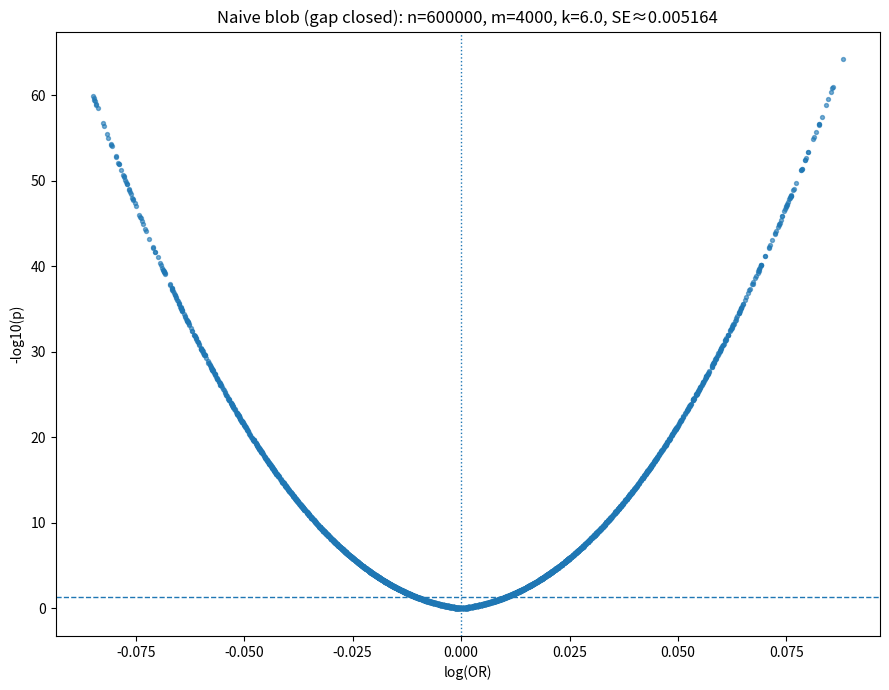

Here is the Python script that generated this plot:
#!/usr/bin/env python3
"""
Naive-only volcano with DGP engineered to "close the internal gap".

Key idea:
  - Fix balanced marginals: P(X=1)=0.5 and P(Y=1)=0.5 for every feature.
    -> all four expected cell counts ~ n/4, so SE(logOR) ~ 4/sqrt(n) is tiny and stable.
  - Draw true log-OR per feature at the scale of that SE:
        beta_j ~ Normal(0, k * SE)
    so beta_j is very small (x near 0), but z = beta_j / SE ~ Normal(0, k) can be large.
Result:
  - Many points have very small |logOR| but very large -log10(p).
  - The central "wedge" fills in (blob/column).

Outputs:
  - volcano_naive_blob_closed.png
  - scan_naive_blob_closed.csv
"""

import os
import argparse
import numpy as np
import pandas as pd
import matplotlib.pyplot as plt
from scipy.stats import norm


def ensure_dir(d: str) -> None:
    os.makedirs(d, exist_ok=True)


def logor_wald_p(a: int, b: int, c: int, d: int, ha: float = 0.5):
    # Haldane-Anscombe correction for stability
    a2, b2, c2, d2 = a + ha, b + ha, c + ha, d + ha
    logor = float(np.log((a2 * d2) / (b2 * c2)))
    se = float(np.sqrt(1.0 / a2 + 1.0 / b2 + 1.0 / c2 + 1.0 / d2))
    if not np.isfinite(se) or se <= 0:
        return logor, np.nan, np.nan
    z = logor / se
    p = float(2.0 * norm.sf(abs(z)))
    return logor, se, p


def probs_from_or_balanced(beta: float):
    """
    Balanced marginals: P(X=1)=P(Y=1)=0.5 and symmetric table:
      p11 = p00 = t
      p10 = p01 = 0.5 - t
    Then OR = (t^2)/((0.5 - t)^2) => t/(0.5 - t)=exp(beta/2).
    """
    r = float(np.exp(beta / 2.0))
    t = 0.5 * r / (1.0 + r)
    p11 = t
    p00 = t
    p10 = 0.5 - t
    p01 = 0.5 - t
    # order: [p00, p01, p10, p11] sums to 1
    return np.array([p00, p01, p10, p11], dtype=float)


def main():
    ap = argparse.ArgumentParser()
    ap.add_argument("--out_dir", type=str, default="./naive_blob_closed_outputs")
    ap.add_argument("--seed", type=int, default=1)

    ap.add_argument("--n", type=int, default=600000,
                    help="Total sample size per feature (drives SE ~ 4/sqrt(n)).")
    ap.add_argument("--m", type=int, default=4000,
                    help="Number of features (independent contingency tables).")

    ap.add_argument("--k", type=float, default=6.0,
                    help="Effect scale in SE units: beta_j ~ N(0, k*SE). Larger -> more vertical spread.")
    ap.add_argument("--ha", type=float, default=0.5,
                    help="Haldane-Anscombe pseudo-count.")
    ap.add_argument("--clip_beta", type=float, default=0.08,
                    help="Clip |beta| to keep x extremely tight near 0 (helps blob).")

    args = ap.parse_args()
    ensure_dir(args.out_dir)
    rng = np.random.default_rng(args.seed)

    n, m = args.n, args.m

    # For balanced expected cell counts n/4, the plug-in SE scale is ~ 4/sqrt(n).
    se_target = 4.0 / np.sqrt(float(n))
    sigma_beta = args.k * se_target

    beta = rng.normal(0.0, sigma_beta, size=m)
    if args.clip_beta is not None and args.clip_beta > 0:
        beta = np.clip(beta, -args.clip_beta, args.clip_beta)

    a = np.empty(m, dtype=int)
    b = np.empty(m, dtype=int)
    c = np.empty(m, dtype=int)
    d = np.empty(m, dtype=int)

    logor = np.empty(m, dtype=float)
    se = np.empty(m, dtype=float)
    pval = np.empty(m, dtype=float)

    for j in range(m):
        p = probs_from_or_balanced(beta[j])
        # multinomial draw: counts for [00,01,10,11]
        cnt = rng.multinomial(n, p)
        d[j] = int(cnt[0])  # X=0,Y=0
        c[j] = int(cnt[1])  # X=0,Y=1
        b[j] = int(cnt[2])  # X=1,Y=0
        a[j] = int(cnt[3])  # X=1,Y=1

        lo, s, pv = logor_wald_p(a[j], b[j], c[j], d[j], ha=args.ha)
        logor[j] = lo
        se[j] = s
        pval[j] = pv

    neglog10p = -np.log10(np.clip(pval, 1e-300, 1.0))

    df = pd.DataFrame({
        "feature": np.arange(m),
        "beta_true": beta,
        "a": a, "b": b, "c": c, "d": d,
        "logOR_hat": logor,
        "se_wald": se,
        "p_wald": pval,
        "neglog10p": neglog10p,
    })

    out_csv = os.path.join(args.out_dir, "scan_naive_blob_closed.csv")
    df.to_csv(out_csv, index=False)

    out_png = os.path.join(args.out_dir, "volcano_naive_blob_closed.png")
    plt.figure(figsize=(9, 7))
    plt.scatter(logor, neglog10p, s=8, alpha=0.6)
    plt.axvline(0.0, linestyle=":", linewidth=1.0)
    plt.axhline(-np.log10(0.05), linestyle="--", linewidth=1.0)
    plt.xlabel("log(OR)")
    plt.ylabel("-log10(p)")
    plt.title(f"Naive blob (gap closed): n={n}, m={m}, k={args.k}, SE≈{se_target:.4g}")
    plt.tight_layout()
    plt.savefig(out_png, dpi=220)
    plt.close()

    med_abs = float(np.median(np.abs(logor[np.isfinite(logor)])))
    q95_abs = float(np.quantile(np.abs(logor[np.isfinite(logor)]), 0.95))
    frac_hi = float(np.mean(np.isfinite(pval) & (pval < 1e-12)))

    print("Run summary:")
    print(f"  n={n}, m={m}, seed={args.seed}")
    print(f"  SE_target≈{se_target:.6g}; beta_sd≈{sigma_beta:.6g} (k={args.k})")
    print(f"  median |logOR_hat|={med_abs:.6g}, 95% |logOR_hat|={q95_abs:.6g}")
    print(f"  fraction p<1e-12 = {frac_hi:.3f}")
    print(f"Outputs written to: {os.path.abspath(args.out_dir)}")
    print(f"  - {out_csv}")
    print(f"  - {out_png}")


if __name__ == "__main__":
    main()
